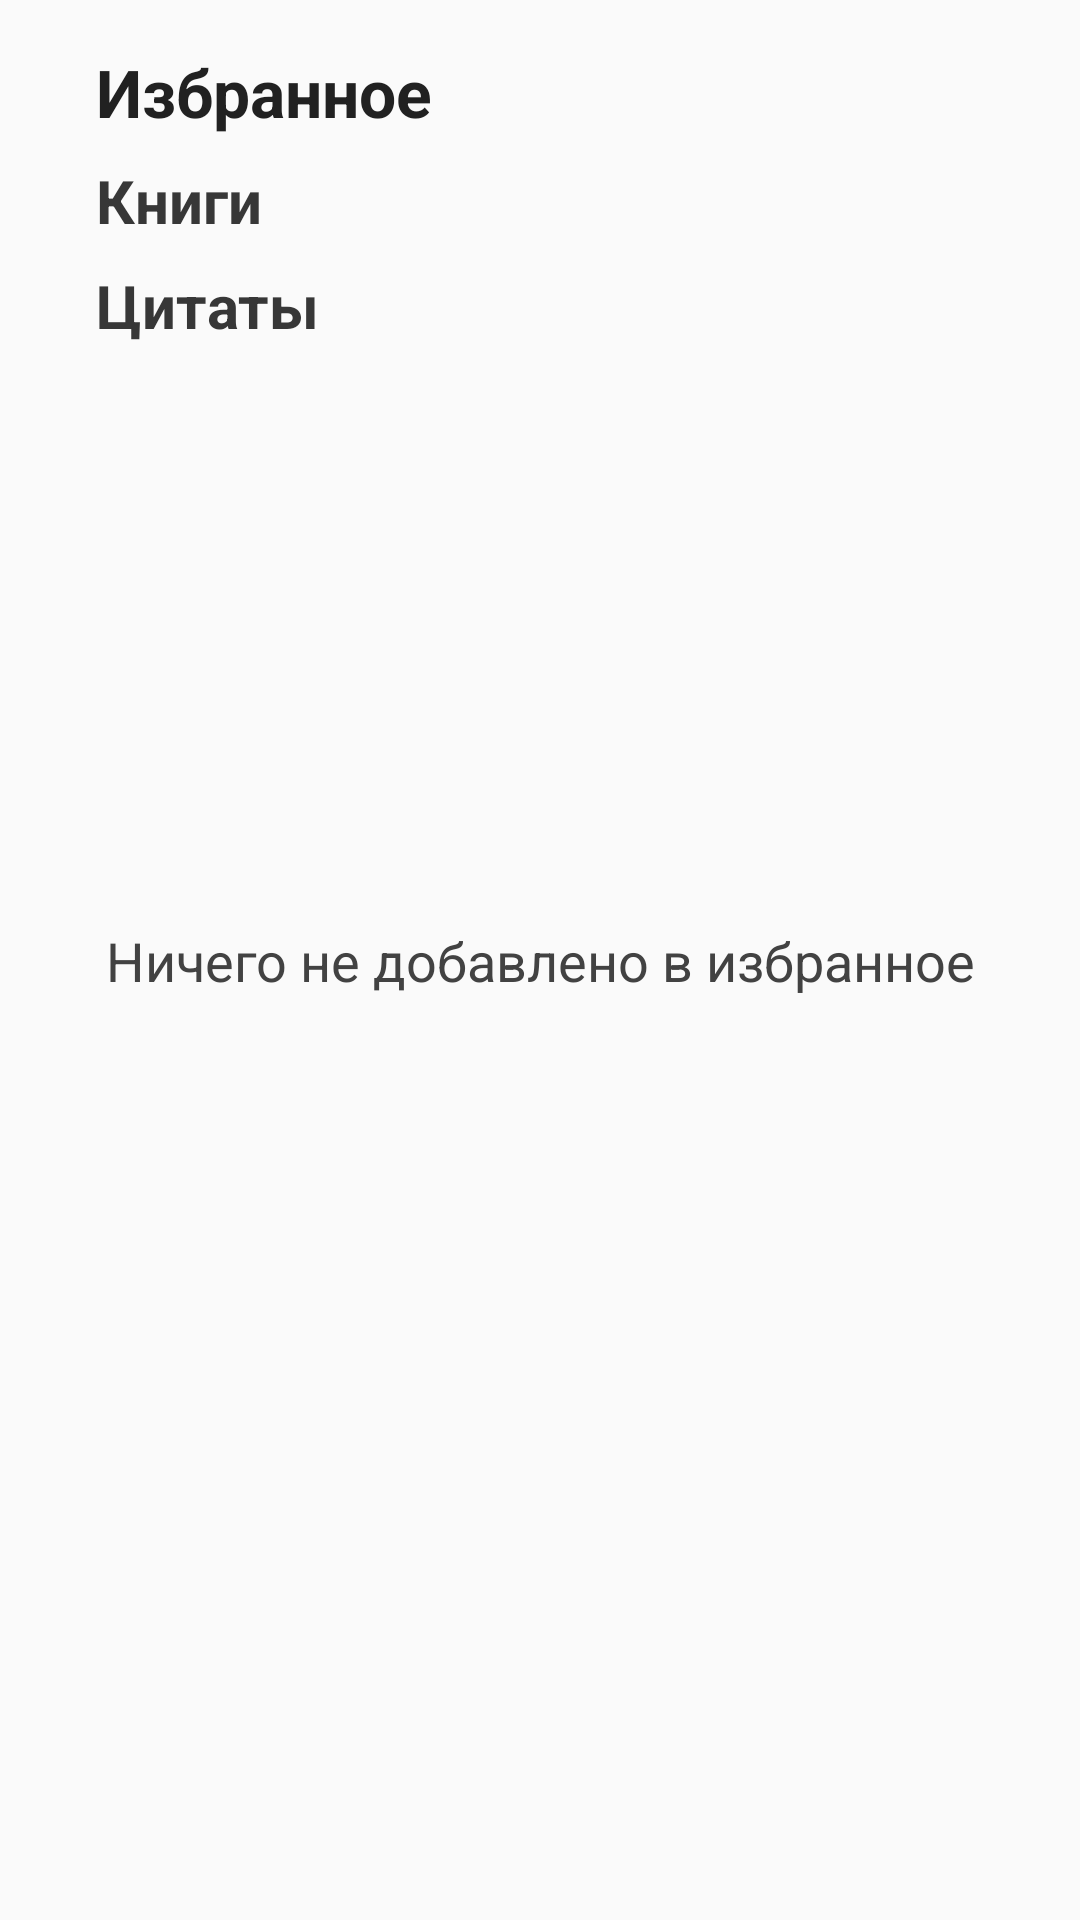

Layout XML and referenced resources for this Android screen:
<!-- AndroidManifest.xml: application theme AppTheme -->
<!-- res/layout/activity_favorites.xml -->
<?xml version="1.0" encoding="utf-8"?>
<androidx.constraintlayout.widget.ConstraintLayout xmlns:android="http://schemas.android.com/apk/res/android"
    xmlns:app="http://schemas.android.com/apk/res-auto"
    xmlns:tools="http://schemas.android.com/tools"
    android:layout_width="match_parent"
    android:layout_height="match_parent"
    tools:context=".ui.Favorites">

    <com.google.android.material.button.MaterialButton
        android:layout_width="wrap_content"
        android:layout_height="wrap_content"
        app:icon="@drawable/ic_baseline_add_24"
        android:visibility="gone"
        style="@style/Widget.App.Button.OutlinedButton.IconOnly"
        app:layout_constraintBottom_toBottomOf="@+id/linearLayout5"
        app:layout_constraintEnd_toEndOf="@+id/linearLayout5"
        app:layout_constraintTop_toTopOf="@+id/linearLayout5"
         />

    <TextView
        android:id="@+id/checkFavorites"
        android:layout_width="0dp"
        android:layout_height="wrap_content"
        android:layout_marginLeft="24dp"
        android:layout_marginRight="24dp"
        android:gravity="center"
        android:text="Ничего не добавлено в избранное"
        android:textSize="18sp"
        android:textColor="#424242"
        app:layout_constraintBottom_toBottomOf="parent"
        app:layout_constraintEnd_toEndOf="parent"
        app:layout_constraintStart_toStartOf="parent"
        app:layout_constraintTop_toTopOf="parent" />

    <LinearLayout
        android:id="@+id/linearLayout5"
        android:layout_width="0dp"
        android:layout_height="wrap_content"
        android:layout_marginStart="32dp"
        android:layout_marginTop="16dp"
        android:layout_marginEnd="32dp"
        android:orientation="horizontal"
        app:layout_constraintEnd_toEndOf="parent"
        app:layout_constraintStart_toStartOf="parent"
        app:layout_constraintTop_toTopOf="parent">

        <TextView
            android:id="@+id/textView9"
            android:layout_width="match_parent"
            android:layout_height="wrap_content"
            android:text="Избранное"
            android:textColor="#212121"
            android:textSize="22sp"
            android:textStyle="bold" />

    </LinearLayout>

    <androidx.core.widget.NestedScrollView
        android:layout_width="match_parent"
        android:layout_height="0dp"
        app:layout_constraintBottom_toBottomOf="parent"
        app:layout_constraintEnd_toEndOf="parent"
        app:layout_constraintStart_toStartOf="parent"
        app:layout_constraintTop_toBottomOf="@+id/linearLayout5">

        <LinearLayout
            android:layout_width="match_parent"
            android:layout_height="wrap_content"
            android:orientation="vertical">

            <TextView
                android:id="@+id/m_book"
                android:layout_width="match_parent"
                android:layout_height="wrap_content"
                android:textColor="#373737"
                android:textSize="20sp"
                android:textStyle="bold"
                android:layout_marginStart="32dp"
                android:layout_marginTop="8dp"
                android:layout_marginEnd="32dp"
                android:text="Книги" />

            <ListView
                android:id="@+id/MainFavorite"
                android:layout_width="match_parent"
                android:layout_height="match_parent"
                android:layout_marginTop="8dp"
                android:visibility="gone"
                android:divider="@null">

            </ListView>

            <androidx.recyclerview.widget.RecyclerView
                android:id="@+id/MainFavoriteRecycler"
                android:layout_width="match_parent"
                android:layout_height="wrap_content" />

            <TextView
                android:id="@+id/m_exepthion"
                android:layout_width="wrap_content"
                android:layout_height="wrap_content"
                android:textColor="#373737"
                android:textSize="20sp"
                android:textStyle="bold"
                android:layout_marginStart="32dp"
                android:layout_marginTop="8dp"
                android:layout_marginEnd="32dp"
                android:text="Цитаты" />

            <ListView
                android:id="@+id/ExcerptionFavorite"
                android:layout_width="match_parent"
                android:layout_height="match_parent"
                android:layout_marginTop="8dp"
                android:visibility="gone"
                android:divider="@null" />

            <androidx.recyclerview.widget.RecyclerView
                android:id="@+id/ExcerptionFavoriteRecycler"
                android:layout_width="match_parent"
                android:layout_height="wrap_content" />

        </LinearLayout>
    </androidx.core.widget.NestedScrollView>

</androidx.constraintlayout.widget.ConstraintLayout>
<!-- resources referenced by this layout -->
<resources>
  <style name="Widget.App.Button.OutlinedButton.IconOnly" parent="Widget.MaterialComponents.Button.TextButton">
          <item name="iconPadding">0dp</item>
          <item name="android:insetTop">0dp</item>
          <item name="android:insetBottom">0dp</item>
          <item name="android:paddingLeft">2dp</item>
          <item name="android:paddingRight">2dp</item>
          <item name="android:minWidth">8dp</item>
          <item name="android:minHeight">8dp</item>
      </style>
  <style name="AppTheme" parent="Theme.AppCompat.Light.DarkActionBar">
          
          <item name="colorPrimary">@color/colorPrimary</item>
          <item name="colorPrimaryDark">@color/colorPrimaryDark</item>
          <item name="colorAccent">@color/colorAccent</item>
      </style>
  <color name="colorPrimary">#008577</color>
  <color name="colorPrimaryDark">#00574B</color>
  <color name="colorAccent">#D81B60</color>
</resources>
